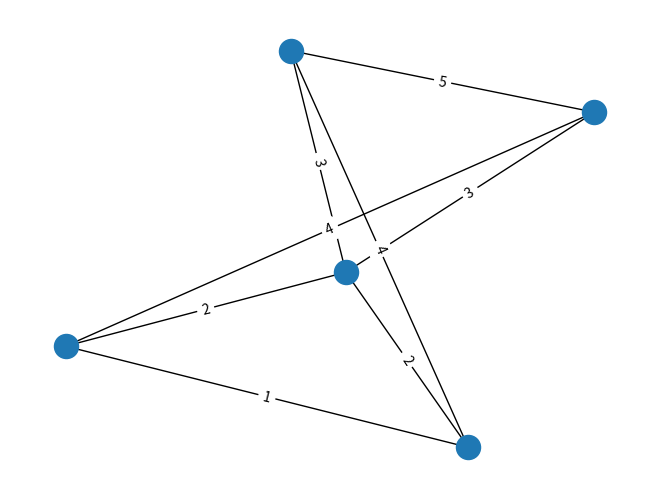
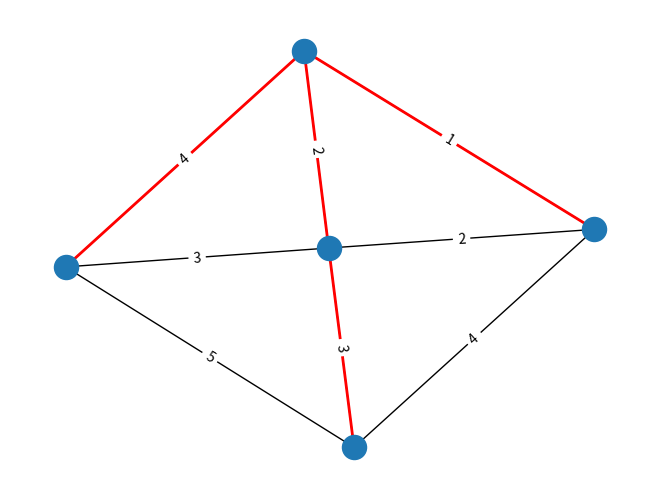

Write the Python code that produced these figures, in order.
# Areli Sarai García Medina | 20310380

import networkx as nx
import matplotlib.pyplot as plt

G = nx.Graph()
G.add_nodes_from([1, 2, 3, 4, 5])
G.add_edges_from([(1, 2, {'peso': 2}), (1, 3, {'peso': 4}), (1, 4, {'peso': 1}),
                  (2, 3, {'peso': 3}), (2, 4, {'peso': 2}), (2, 5, {'peso': 3}),
                  (3, 5, {'peso': 5}), (4, 5, {'peso': 4})])

pos = nx.spring_layout(G)
nx.draw(G, pos)
etiquetas_aristas = nx.get_edge_attributes(G,'peso')
nx.draw_networkx_edge_labels(G, pos, edge_labels=etiquetas_aristas)
plt.show()

arbol_par_minimo = nx.minimum_spanning_tree(G)
pos = nx.spring_layout(G)
nx.draw(G, pos)
nx.draw_networkx_edges(arbol_par_minimo, pos, edge_color='r', width=2)
nx.draw_networkx_edge_labels(G, pos, edge_labels=etiquetas_aristas)
plt.show()
